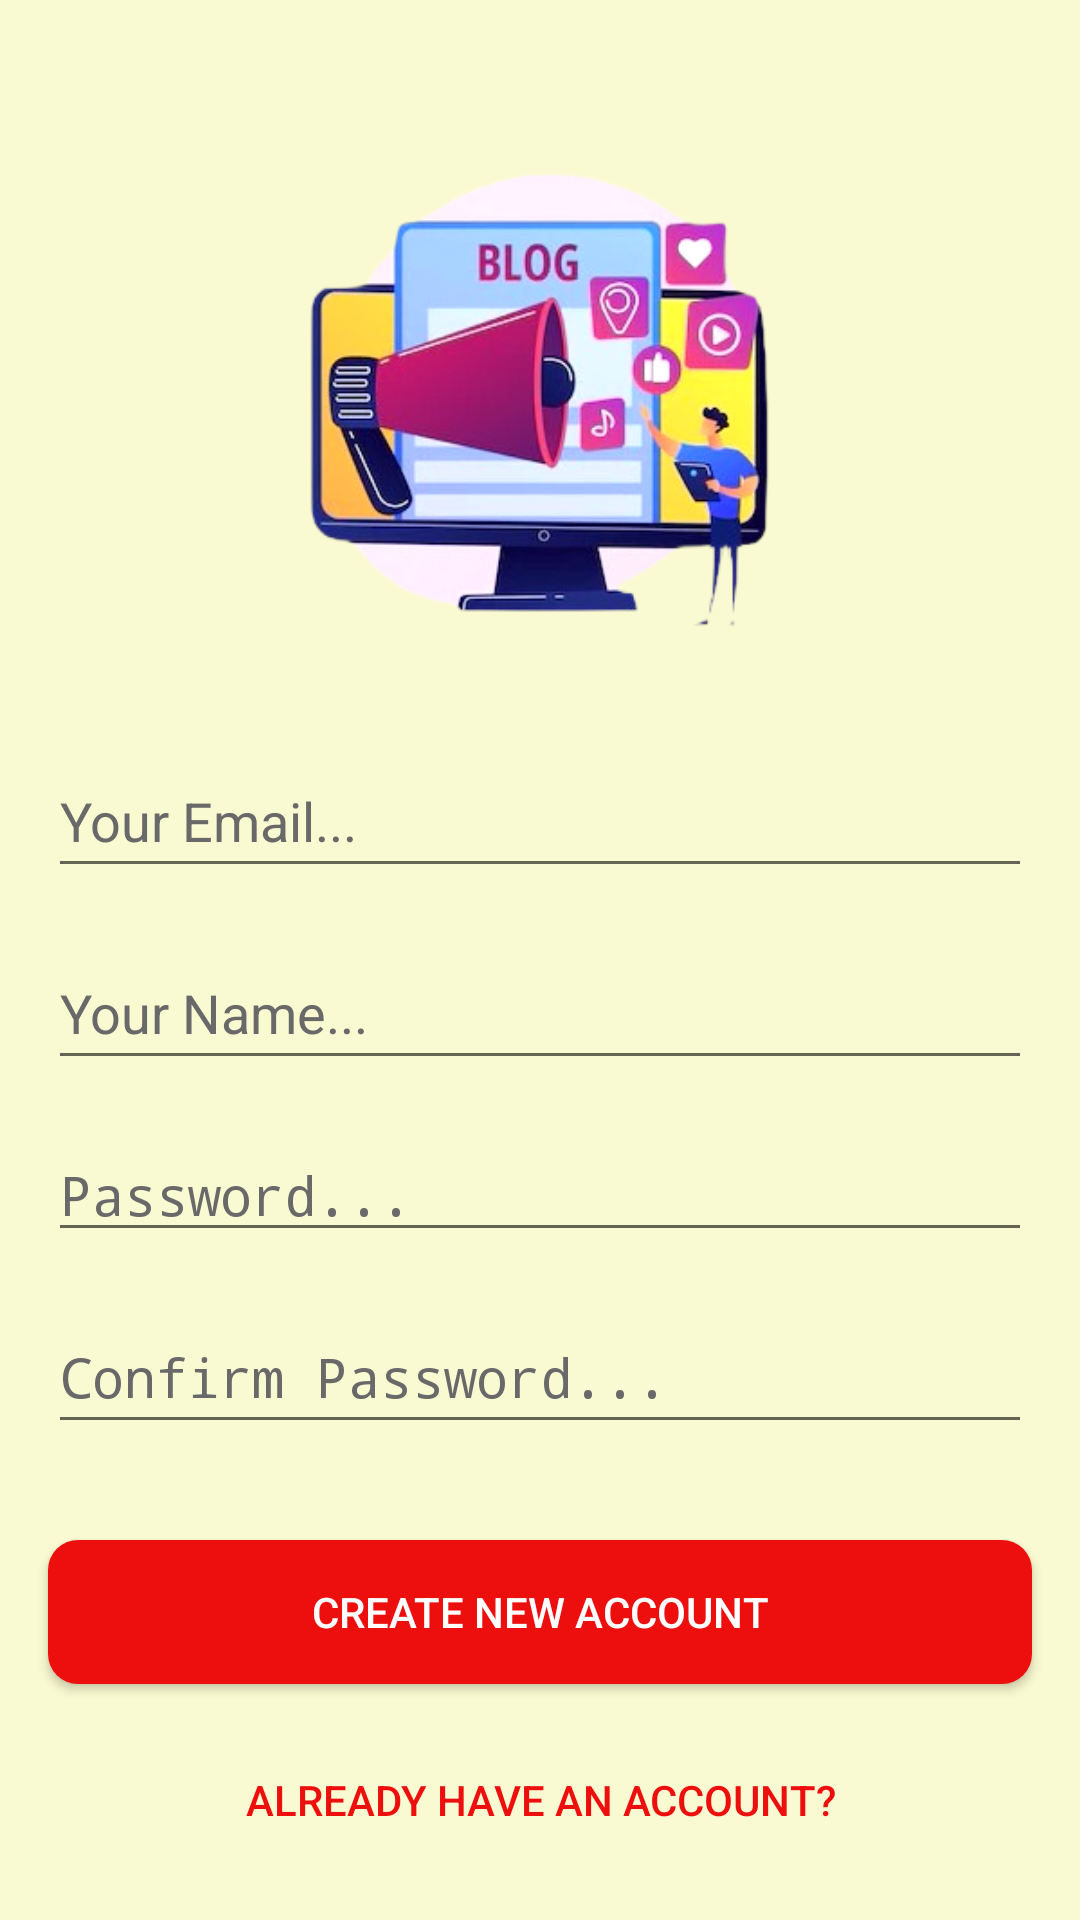

Layout XML and referenced resources for this Android screen:
<!-- AndroidManifest.xml: activity theme Theme.AppCompat.DayNight.NoActionBar -->
<!-- res/layout/activity_register.xml -->
<?xml version="1.0" encoding="utf-8"?>
<androidx.constraintlayout.widget.ConstraintLayout xmlns:android="http://schemas.android.com/apk/res/android"
    xmlns:app="http://schemas.android.com/apk/res-auto"
    xmlns:tools="http://schemas.android.com/tools"
    android:layout_width="match_parent"
    android:layout_height="match_parent"
    android:background="#FAFAD2"
    tools:context=".RegisterActivity">

    <EditText
        android:id="@+id/editTextTextEmailAddressRegister"
        android:layout_width="0dp"
        android:layout_height="wrap_content"
        android:layout_marginStart="16dp"
        android:layout_marginTop="16dp"
        android:layout_marginEnd="16dp"
        android:ems="10"
        android:hint="@string/your_email"
        android:importantForAutofill="no"
        android:inputType="textEmailAddress"

        android:minHeight="48dp"
        android:textColorHint="#696969"
        app:layout_constraintEnd_toEndOf="parent"
        app:layout_constraintStart_toStartOf="parent"
        app:layout_constraintTop_toBottomOf="@+id/imageView4" />

    <EditText
        android:id="@+id/editTextTextNameRegister"
        android:layout_width="0dp"
        android:layout_height="wrap_content"
        android:layout_marginStart="16dp"
        android:layout_marginTop="16dp"
        android:layout_marginEnd="16dp"
        android:ems="10"
        android:hint="Your Name..."
        android:importantForAutofill="no"
        android:inputType="text"
        android:minHeight="48dp"
        android:textColorHint="#696969"
        app:layout_constraintEnd_toEndOf="parent"
        app:layout_constraintStart_toStartOf="parent"
        app:layout_constraintTop_toBottomOf="@+id/editTextTextEmailAddressRegister" />

    <EditText
        android:id="@+id/editTextTextPasswordRegister"
        android:layout_width="0dp"
        android:layout_height="wrap_content"
        android:layout_marginStart="16dp"
        android:layout_marginTop="16dp"
        android:layout_marginEnd="16dp"
        android:ems="10"
        android:hint="@string/password"
        android:inputType="textPassword"
        android:textColorHint="#696969"
        android:textColor="@color/black"
        app:layout_constraintBottom_toTopOf="@+id/editTextTextConfirmPasswordRegister"
        app:layout_constraintEnd_toEndOf="parent"
        app:layout_constraintStart_toStartOf="parent"
        app:layout_constraintTop_toBottomOf="@+id/editTextTextNameRegister" />

    <EditText
        android:id="@+id/editTextTextConfirmPasswordRegister"
        android:layout_width="0dp"
        android:layout_height="wrap_content"
        android:layout_marginStart="16dp"
        android:layout_marginTop="16dp"
        android:layout_marginEnd="16dp"
        android:layout_marginBottom="32dp"
        android:ems="10"
        android:hint="@string/confirm_password"
        android:importantForAutofill="no"
        android:inputType="textPassword"
        android:minHeight="48dp"
        android:textColorHint="#696969"
        app:layout_constraintBottom_toTopOf="@+id/buttonRegister"
        app:layout_constraintEnd_toEndOf="parent"
        app:layout_constraintStart_toStartOf="parent"
        app:layout_constraintTop_toBottomOf="@+id/editTextTextPasswordRegister" />

    <androidx.appcompat.widget.AppCompatButton
        android:id="@+id/buttonRegister"
        android:layout_width="0dp"
        android:layout_height="wrap_content"
        android:layout_marginStart="16dp"
        android:layout_marginTop="32dp"
        android:layout_marginEnd="16dp"
        android:background="@drawable/roundshapebtn"
        android:padding="14dp"
        android:text="@string/create_new_account"
        android:textColor="#fff"
        android:visibility="visible"
        app:layout_constraintEnd_toEndOf="parent"
        app:layout_constraintStart_toStartOf="parent"
        app:layout_constraintTop_toBottomOf="@+id/editTextTextConfirmPasswordRegister" />

    <androidx.appcompat.widget.AppCompatButton
        android:id="@+id/buttonBackLogin"
        android:layout_width="0dp"
        android:layout_height="wrap_content"
        android:layout_marginStart="16dp"
        android:layout_marginEnd="16dp"
        android:layout_marginBottom="16dp"
        android:padding="14dp"
        android:text="@string/already_have_an_account"
        android:textColor="#ED0E0E"
        android:background="@drawable/roundshapebtnregister"
        app:layout_constraintBottom_toBottomOf="parent"
        app:layout_constraintEnd_toEndOf="parent"
        app:layout_constraintStart_toStartOf="parent" />

    <ImageView
        android:id="@+id/imageView4"
        android:layout_width="200dp"
        android:layout_height="200dp"

        android:layout_marginStart="38dp"
        android:layout_marginTop="32dp"
        android:layout_marginEnd="39dp"
        android:background="@drawable/reg"
        app:layout_constraintEnd_toEndOf="parent"
        app:layout_constraintStart_toStartOf="parent"
        app:layout_constraintTop_toTopOf="parent" />


</androidx.constraintlayout.widget.ConstraintLayout>
<!-- resources referenced by this layout -->
<resources>
  <color name="black">#FF000000</color>
  <!-- drawable reg: png bitmap (drawable, 116708 bytes) -->
  <!-- drawable roundshapebtn (drawable) -->
  <?xml version="1.0" encoding="utf-8"?>
  <shape xmlns:android="http://schemas.android.com/apk/res/android" android:shape="rectangle" android:padding="10dp">
      <solid android:color="#ED0E0E"/>
      <corners
          android:bottomRightRadius="10dp"
          android:bottomLeftRadius="10dp"
          android:topLeftRadius="10dp"
          android:topRightRadius="10dp"/>
  </shape>
  <string name="already_have_an_account">Already Have an Account?</string>
  <string name="confirm_password">Confirm Password...</string>
  <string name="create_new_account">Create New Account</string>
  <string name="password">Password...</string>
  <string name="your_email">Your Email...</string>
</resources>
